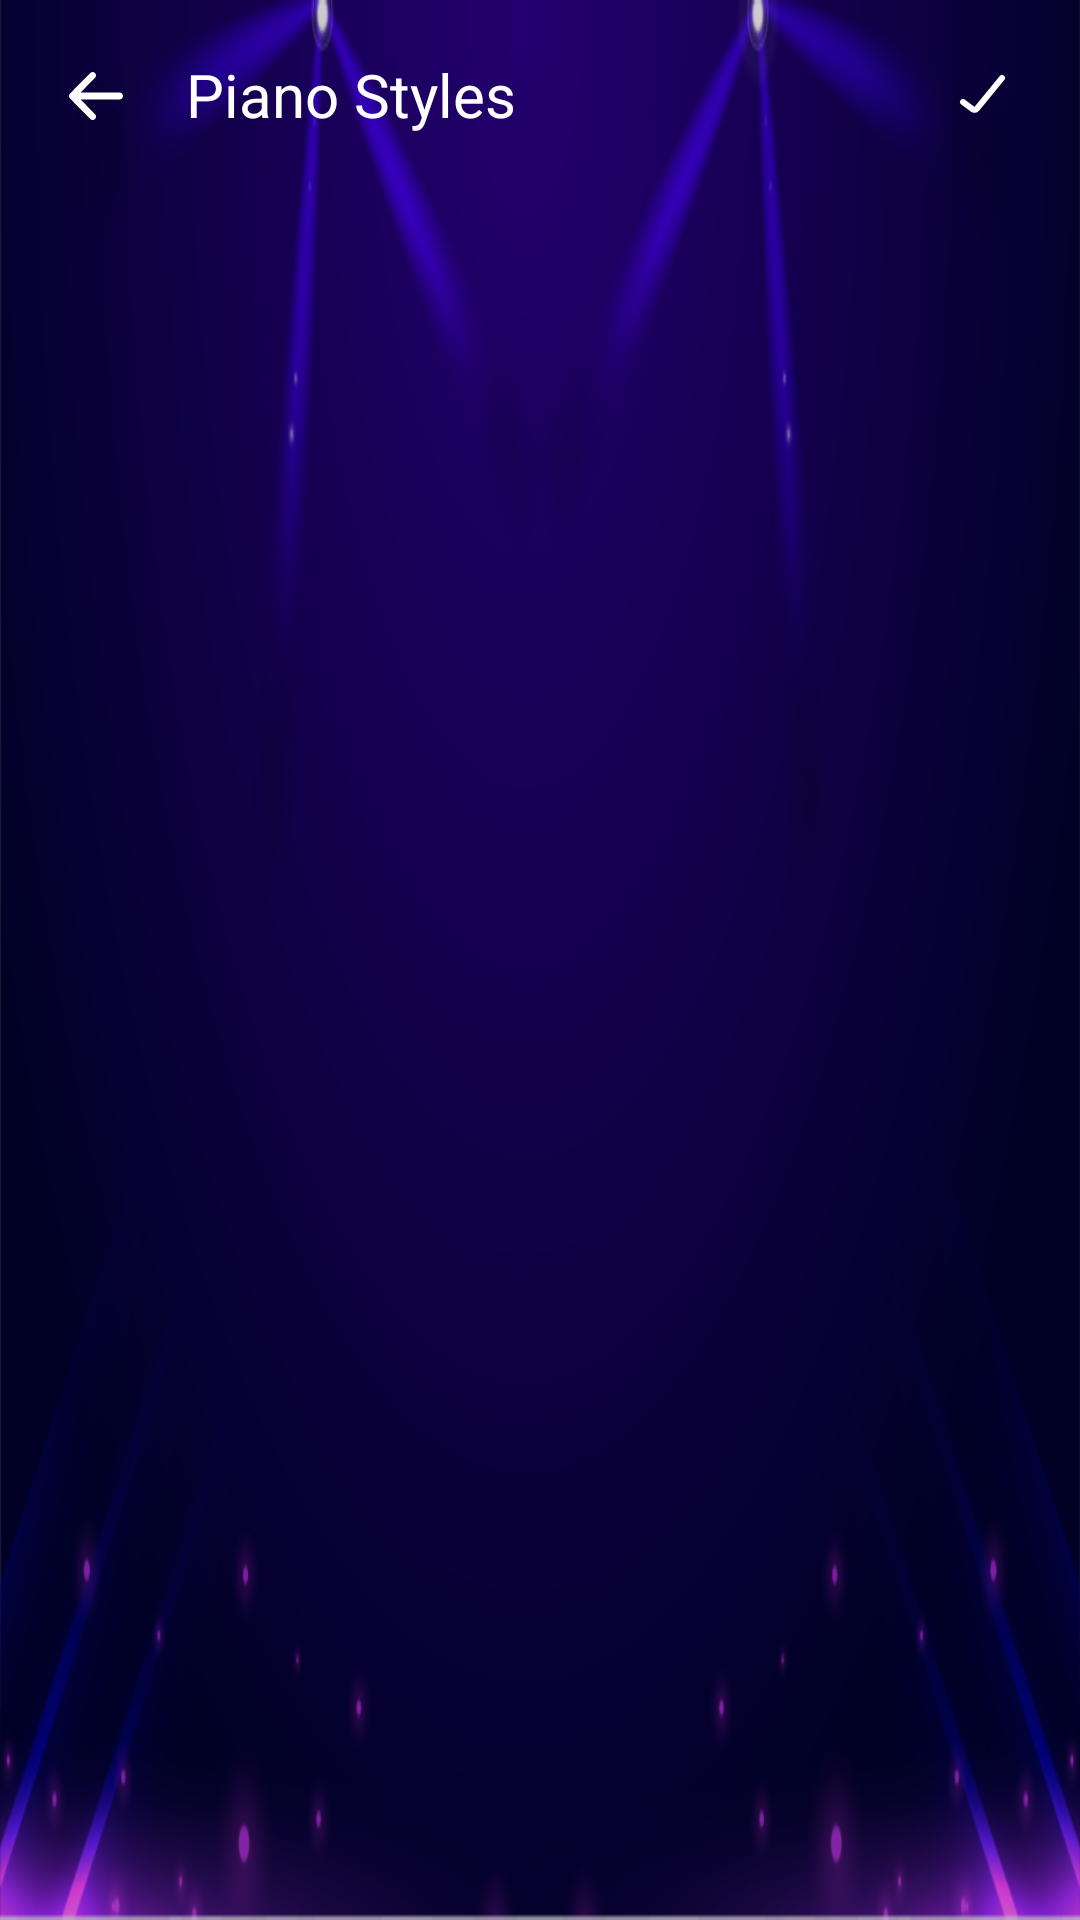

This screen was rendered from an Android layout file. Write that file and the resources it references.
<!-- AndroidManifest.xml: application theme Theme.PianoApp -->
<!-- res/layout/fragment_piano_styles.xml -->
<?xml version="1.0" encoding="utf-8"?>

<androidx.constraintlayout.widget.ConstraintLayout xmlns:android="http://schemas.android.com/apk/res/android"
    xmlns:app="http://schemas.android.com/apk/res-auto"
    android:layout_width="match_parent"
    android:layout_height="match_parent"
    android:background="@drawable/img_style_bgr">

    <TextView
        android:id="@+id/txt_previous"
        android:layout_width="wrap_content"
        android:layout_height="wrap_content"
        android:text="Piano Styles"
        android:layout_margin="18dp"
        android:textColor="@color/white"
        android:textSize="20sp"
        app:layout_constraintTop_toTopOf="parent"
        app:layout_constraintStart_toEndOf="@id/img_previous"/>

    <ImageView
        android:id="@+id/img_previous"
        android:layout_width="24dp"
        android:layout_height="24dp"
        android:layout_margin="20dp"
        android:src="@drawable/ic_back"
        app:layout_constraintTop_toTopOf="parent"
        app:layout_constraintStart_toStartOf="parent"
        app:tint="@color/white" />

    <ImageView
        android:id="@+id/btn_tick"
        android:layout_width="24dp"
        android:layout_height="24dp"
        android:layout_margin="20dp"
        android:src="@drawable/ic_tick"
        app:layout_constraintTop_toTopOf="parent"
        app:layout_constraintEnd_toEndOf="parent"/>

    <androidx.viewpager.widget.ViewPager
        android:id="@+id/viewPager"
        android:layout_margin="16dp"
        android:layout_width="match_parent"
        android:layout_height="250dp"
        app:layout_constraintBottom_toBottomOf="parent"
        app:layout_constraintEnd_toEndOf="parent"
        app:layout_constraintStart_toStartOf="parent"
        app:layout_constraintTop_toTopOf="parent" />

</androidx.constraintlayout.widget.ConstraintLayout>
<!-- resources referenced by this layout -->
<resources>
  <color name="white">#FFFFFF</color>
  <!-- drawable ic_back (drawable) -->
  <vector xmlns:android="http://schemas.android.com/apk/res/android"
      android:width="24dp"
      android:height="24dp"
      android:viewportWidth="24"
      android:viewportHeight="24">
    <path
        android:pathData="M21,12C21,12.303 20.882,12.594 20.67,12.808C20.46,13.022 20.174,13.143 19.875,13.143H6.842L11.672,18.047C11.777,18.153 11.86,18.279 11.917,18.418C11.973,18.557 12.002,18.706 12.002,18.856C12.002,19.006 11.973,19.155 11.917,19.294C11.86,19.433 11.777,19.559 11.672,19.665C11.568,19.771 11.444,19.855 11.307,19.913C11.17,19.97 11.024,20 10.876,20C10.728,20 10.582,19.97 10.445,19.913C10.309,19.855 10.184,19.771 10.08,19.665L3.33,12.809C3.226,12.703 3.143,12.577 3.086,12.438C3.029,12.299 3,12.15 3,12C3,11.85 3.029,11.701 3.086,11.562C3.143,11.423 3.226,11.297 3.33,11.191L10.08,4.335C10.291,4.121 10.577,4 10.876,4C11.175,4 11.461,4.121 11.672,4.335C11.884,4.55 12.002,4.841 12.002,5.144C12.002,5.448 11.884,5.739 11.672,5.953L6.842,10.857H19.875C20.174,10.857 20.46,10.978 20.67,11.192C20.882,11.406 21,11.697 21,12Z"
        android:fillColor="#131317"
        android:fillType="evenOdd"/>
  </vector>
  <!-- drawable ic_tick (drawable) -->
  <vector xmlns:android="http://schemas.android.com/apk/res/android"
      android:width="24dp"
      android:height="24dp"
      android:viewportWidth="24"
      android:viewportHeight="24">
    <path
        android:pathData="M5,14L8.233,16.425C8.662,16.746 9.268,16.673 9.607,16.258L18,6"
        android:strokeWidth="2"
        android:fillColor="#00000000"
        android:strokeColor="#ffffff"
        android:strokeLineCap="round"/>
  </vector>
  <!-- drawable img_style_bgr: png bitmap (drawable, 126289 bytes) -->
  <style name="Theme.PianoApp" parent="Base.Theme.PianoApp" />
  <style name="Base.Theme.PianoApp" parent="Theme.AppCompat.Light.NoActionBar">
          <item name="colorPrimary">@color/colorPrimary</item>
          <item name="colorSecondary">@color/colorSecondary</item>
          <item name="android:windowIsTranslucent">true</item>
          <item name="android:windowTranslucentStatus">true</item>
      </style>
  <color name="colorPrimary">#800080</color>
  <color name="colorSecondary">#FFFFFF</color>
</resources>
